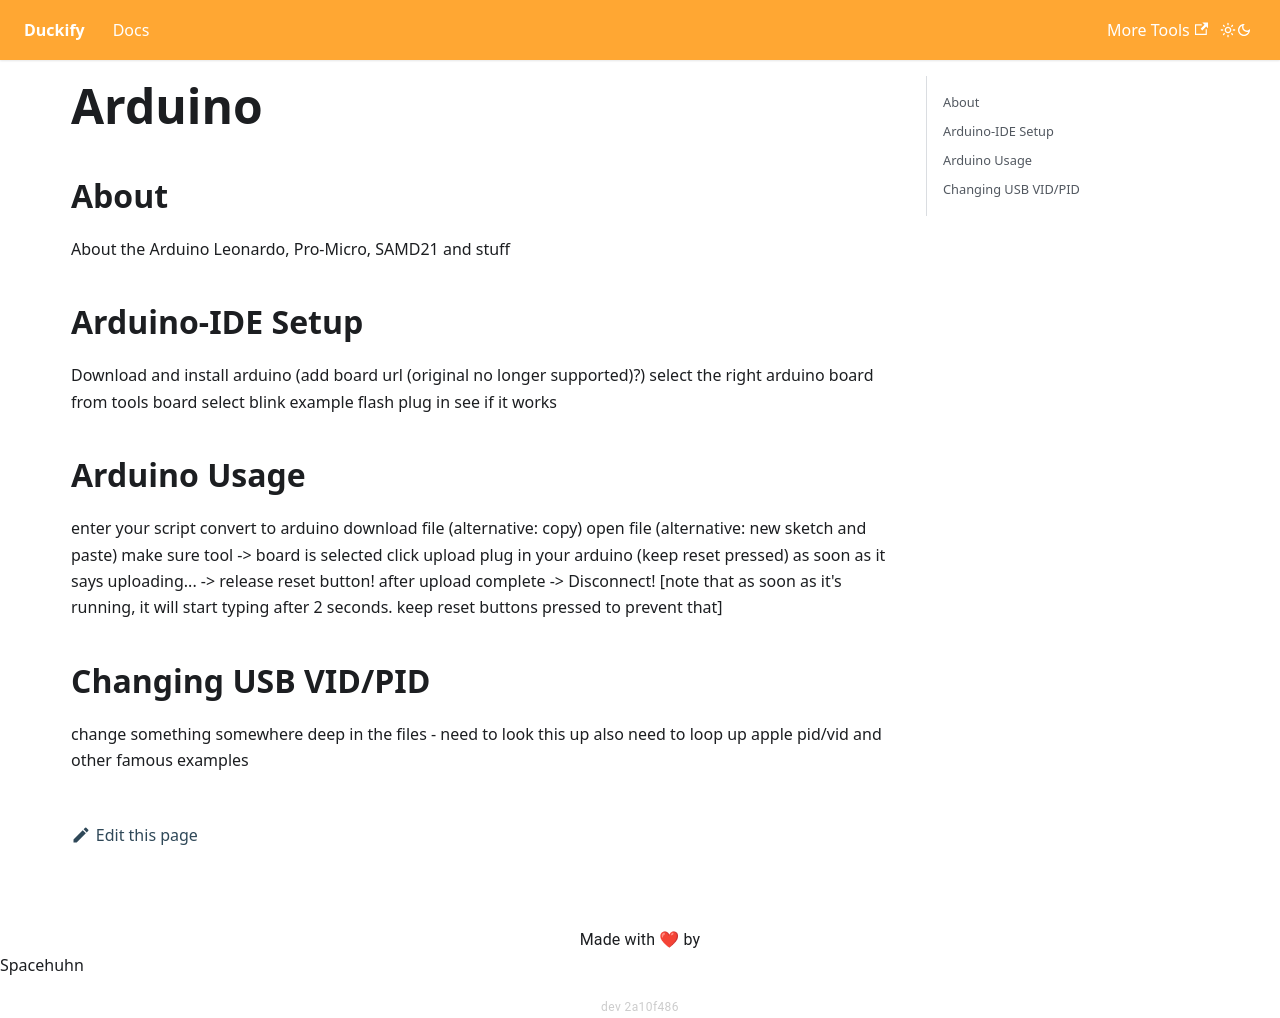

repository: SpacehuhnTech/duckify · page: docs/arduino/index.html · generator: docusaurus

# Arduino

## About
About the Arduino Leonardo, Pro-Micro, SAMD21 and stuff

## Arduino-IDE Setup

Download and install arduino
(add board url (original no longer supported)?)
select the right arduino board from tools board
select blink example
flash
plug in
see if it works

## Arduino Usage

enter your script
convert to arduino
download file (alternative: copy)
open file (alternative: new sketch and paste)
make sure tool -> board is selected
click upload
plug in your arduino (keep reset pressed)
as soon as it says uploading... -> release reset button!
after upload complete -> Disconnect!
[note that as soon as it's running, it will start typing after 2 seconds. keep reset buttons pressed to prevent that]

## Changing USB VID/PID

change something somewhere deep in the files - need to look this up
also need to loop up apple pid/vid and other famous examples
